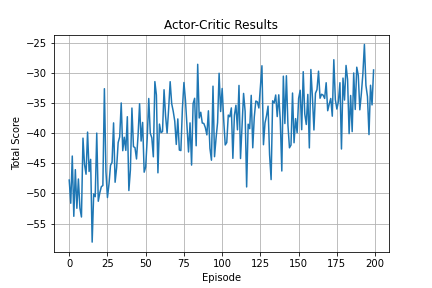

The data file committed next to this chart (first rows):
0, -47.785689611818796
1, -51.63
2, -43.8
3, -53.8
4, -46.06
5, -52.47
6, -47.61
7, -52.44
8, -53.91
9, -40.83
10, -45.2
11, -46.82
12, -39.83
13, -46.37
14, -44.35
15, -58.08
16, -50.09
17, -50.54
18, -40
19, -51.3
20, -49.9
21, -48.89
22, -48.69
23, -32.64
24, -46.34
25, -50.68
26, -48.45
27, -45.35
28, -44.85
29, -38.31
30, -48.15
31, -45.71
32, -41.57
33, -40.63
34, -35
35, -42.92
36, -40.69
37, -42.87
38, -37.29
39, -49.52
40, -46.1
41, -35.85
42, -42.24
43, -42.42
44, -44.29
45, -40.43
46, -35.13
47, -41.32
48, -38.23
49, -46.48
50, -45.62
51, -40.88
52, -34.26
53, -40.03
54, -40.78
55, -43.93
56, -31.46
57, -33.69
58, -46.59
59, -38.51
60, -39.92
... 139 more rows
